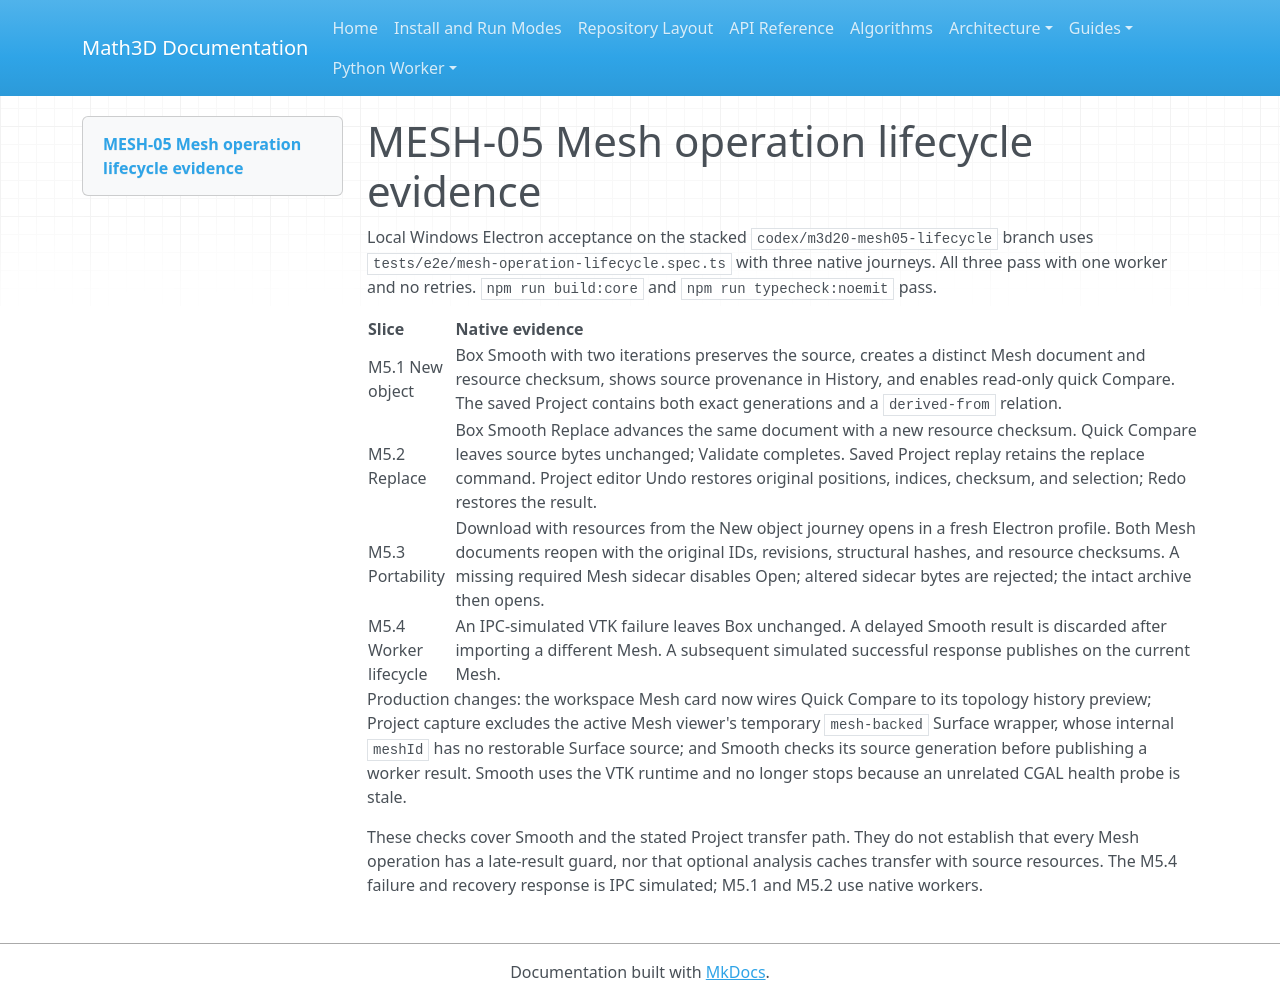

repository: expert10000/Math3D · page: ui/2.0/MESH05_LIFECYCLE_UI_EVIDENCE/index.html · generator: mkdocs

# MESH-05 Mesh operation lifecycle evidence

Local Windows Electron acceptance on the stacked `codex/m3d20-mesh05-lifecycle` branch uses
`tests/e2e/mesh-operation-lifecycle.spec.ts` with three native journeys. All three pass
with one worker and no retries. `npm run build:core` and `npm run typecheck:noemit` pass.

| Slice | Native evidence |
| --- | --- |
| M5.1 New object | Box Smooth with two iterations preserves the source, creates a distinct Mesh document and resource checksum, shows source provenance in History, and enables read-only quick Compare. The saved Project contains both exact generations and a `derived-from` relation. |
| M5.2 Replace | Box Smooth Replace advances the same document with a new resource checksum. Quick Compare leaves source bytes unchanged; Validate completes. Saved Project replay retains the replace command. Project editor Undo restores original positions, indices, checksum, and selection; Redo restores the result. |
| M5.3 Portability | Download with resources from the New object journey opens in a fresh Electron profile. Both Mesh documents reopen with the original IDs, revisions, structural hashes, and resource checksums. A missing required Mesh sidecar disables Open; altered sidecar bytes are rejected; the intact archive then opens. |
| M5.4 Worker lifecycle | An IPC-simulated VTK failure leaves Box unchanged. A delayed Smooth result is discarded after importing a different Mesh. A subsequent simulated successful response publishes on the current Mesh. |

Production changes: the workspace Mesh card now wires Quick Compare to its topology history preview;
Project capture excludes the active Mesh viewer's temporary `mesh-backed` Surface wrapper, whose
internal `meshId` has no restorable Surface source; and Smooth checks its source generation before
publishing a worker result. Smooth uses the VTK runtime and no longer stops because an unrelated
CGAL health probe is stale.

These checks cover Smooth and the stated Project transfer path. They do not establish that every
Mesh operation has a late-result guard, nor that optional analysis caches transfer with source
resources. The M5.4 failure and recovery response is IPC simulated; M5.1 and M5.2 use native workers.
